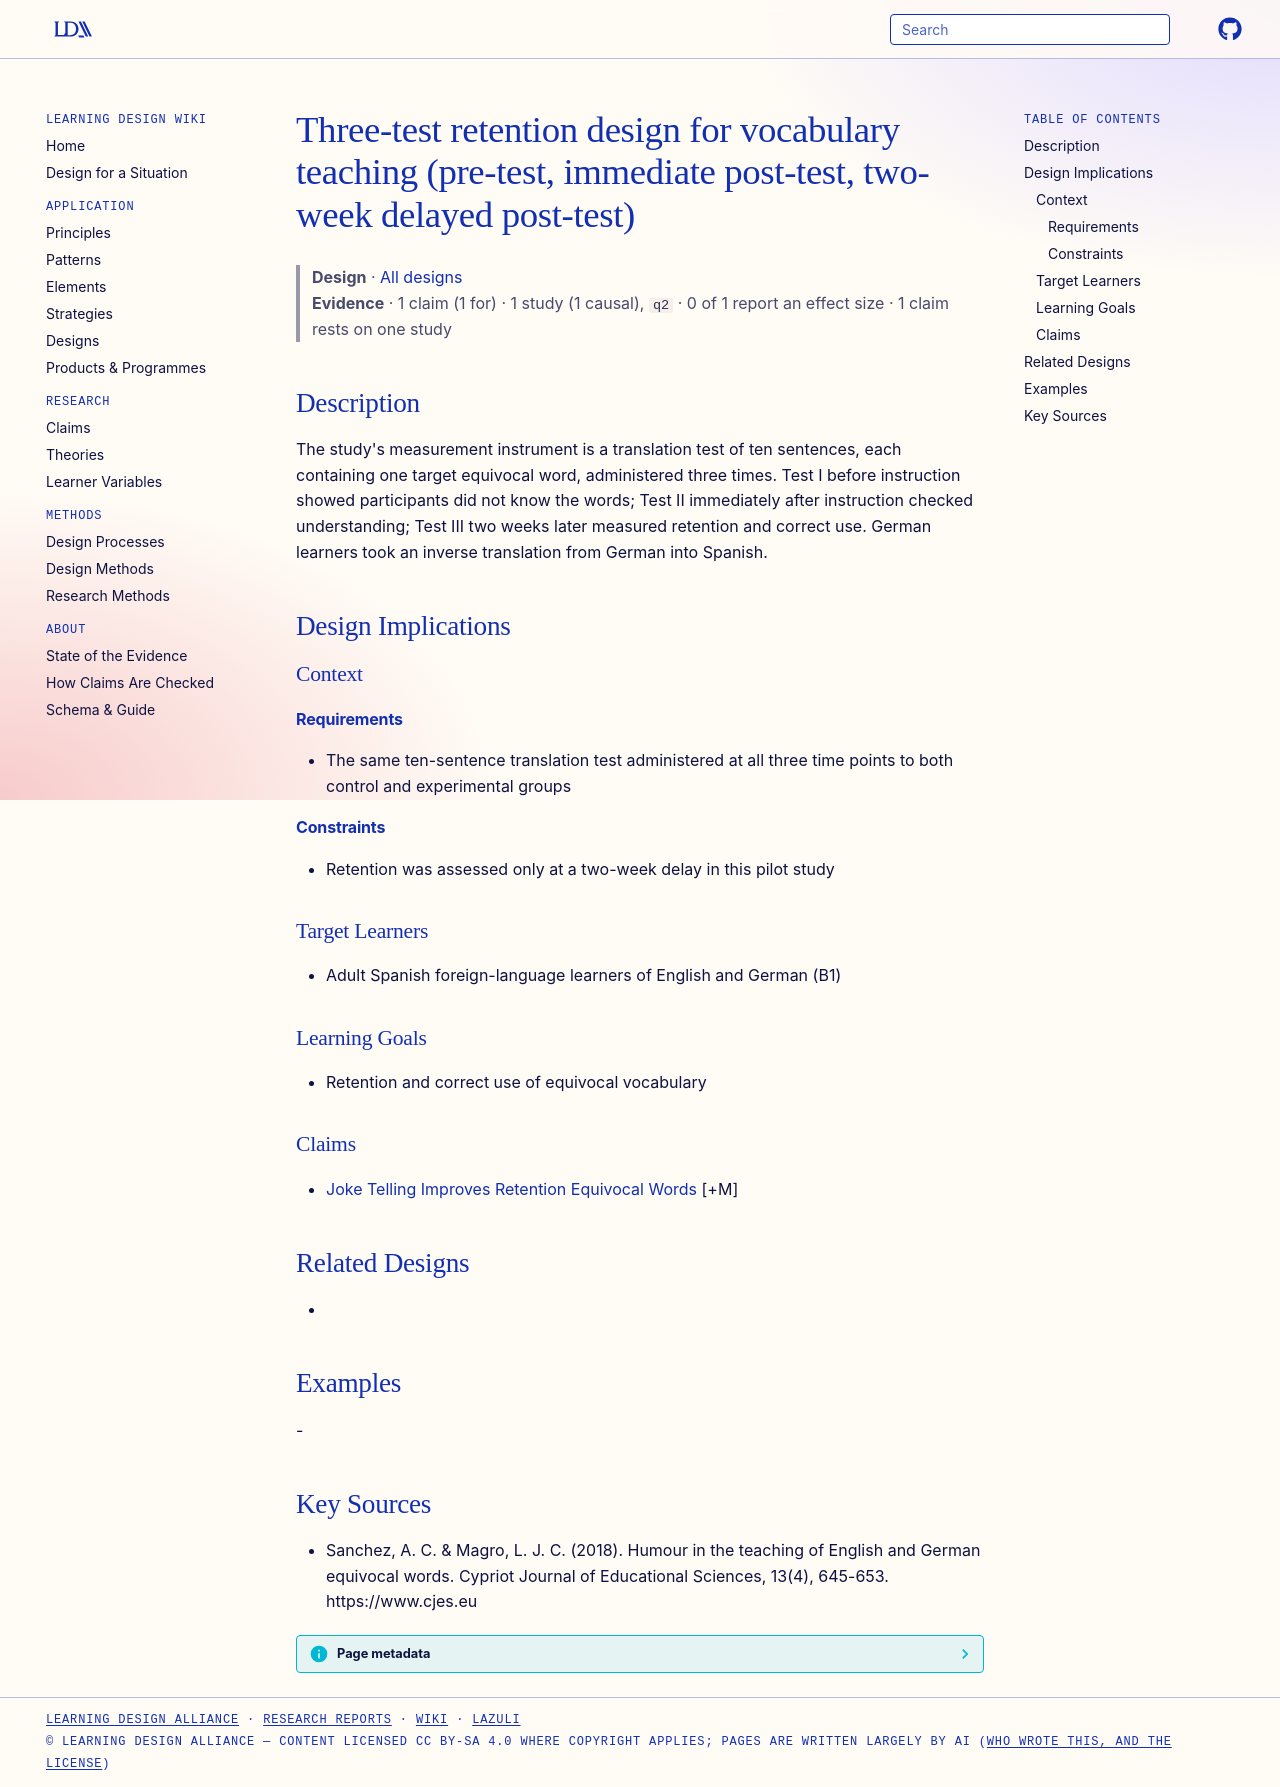

repository: Learning-Design-Alliance/learning-wiki · page: designs/three-test-vocabulary-retention-design/index.html · generator: mkdocs

---
type: design
id: three-test-vocabulary-retention-design
title: Three-test retention design for vocabulary teaching (pre-test, immediate post-test, two-week delayed post-test)
description: "The study's measurement instrument is a translation test of ten sentences, each containing one target equivocal word, administered three times."
status: review
generated:
  by: "process:settle-candidates"
  at: 2026-11-01
sources:
  - id: sanchez-2018
    resource: "https://www.cjes.eu"
    title: "Sanchez, A. C. & Magro, L. J. C. (2018). Humour in the teaching of English and German equivocal words. Cypriot Journal of Educational Sciences, 13(4), 645-653. https://www.cjes.eu"
    author: "Sanchez, A. C. & Magro, L. J. C"
---

# Three-test retention design for vocabulary teaching (pre-test, immediate post-test, two-week delayed post-test)

> **Design** · [All designs](index.md)
> **Evidence** · 1 claim (1 for) · 1 study (1 causal), `q2` · 0 of 1 report an effect size · 1 claim rests on one study

## Description
The study's measurement instrument is a translation test of ten sentences, each containing one target equivocal word, administered three times. Test I before instruction showed participants did not know the words; Test II immediately after instruction checked understanding; Test III two weeks later measured retention and correct use. German learners took an inverse translation from German into Spanish.

## Design Implications

### Context
#### Requirements
- The same ten-sentence translation test administered at all three time points to both control and experimental groups
#### Constraints
- Retention was assessed only at a two-week delay in this pilot study

### Target Learners
- Adult Spanish foreign-language learners of English and German (B1)

### Learning Goals
- Retention and correct use of equivocal vocabulary

### Claims
- [Joke Telling Improves Retention Equivocal Words](../claims/joke-telling-improves-retention-equivocal-words.md) [+M]

## Related Designs
- 

## Examples
-

## Key Sources
- Sanchez, A. C. & Magro, L. J. C. (2018). Humour in the teaching of English and German equivocal words. Cypriot Journal of Educational Sciences, 13(4), 645-653. https://www.cjes.eu
